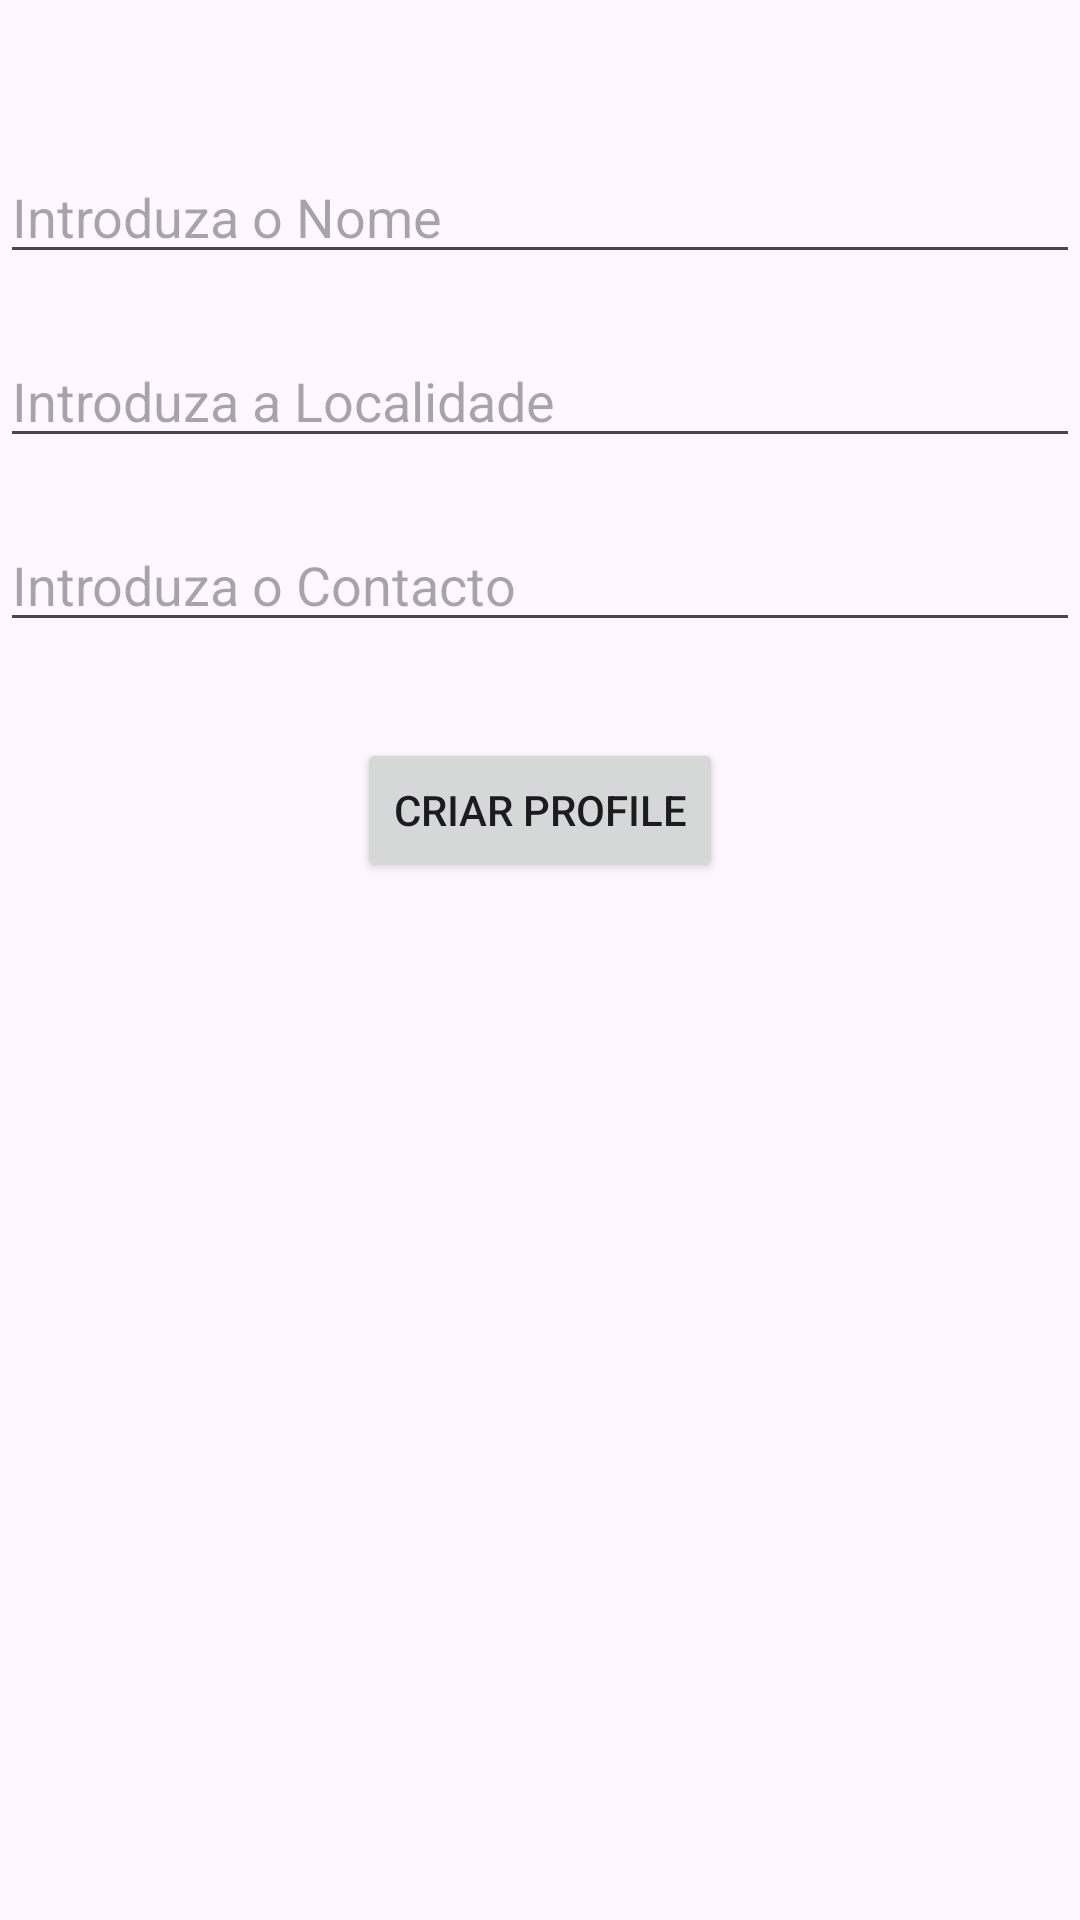

Layout XML and referenced resources for this Android screen:
<!-- AndroidManifest.xml: application theme Theme.APP_Registo_de_Tickets -->
<!-- res/layout/activity_insert_profile.xml -->
<?xml version="1.0" encoding="utf-8"?>
<androidx.constraintlayout.widget.ConstraintLayout xmlns:android="http://schemas.android.com/apk/res/android"
    xmlns:app="http://schemas.android.com/apk/res-auto"
    xmlns:tools="http://schemas.android.com/tools"
    android:layout_width="match_parent"
    android:layout_height="match_parent"
    tools:context=".EditProfile">

    <EditText
        android:id="@+id/etEmpName"
        android:layout_width="0dp"
        android:layout_height="wrap_content"
        android:layout_marginTop="50dp"
        android:ems="10"
        android:inputType="textPersonName"
        android:hint="Introduza o Nome"
        app:layout_constraintEnd_toEndOf="parent"
        app:layout_constraintStart_toStartOf="parent"
        app:layout_constraintTop_toTopOf="parent" />

    <EditText
        android:id="@+id/etEmpLocalidade"
        android:layout_width="0dp"
        android:layout_height="wrap_content"
        android:layout_marginTop="20dp"
        android:ems="10"
        android:inputType="textPersonName"
        android:hint="Introduza a Localidade"
        app:layout_constraintEnd_toEndOf="parent"
        app:layout_constraintStart_toStartOf="parent"
        app:layout_constraintTop_toBottomOf="@+id/etEmpName" />

    <EditText
        android:id="@+id/etEmpContacto"
        android:layout_width="0dp"
        android:layout_height="wrap_content"
        android:layout_marginTop="20dp"
        android:ems="10"
        android:inputType="textPersonName"
        android:hint="Introduza o Contacto"
        app:layout_constraintEnd_toEndOf="parent"
        app:layout_constraintStart_toStartOf="parent"
        app:layout_constraintTop_toBottomOf="@+id/etEmpLocalidade" />

    <Button
        android:id="@+id/btnSave"
        android:layout_width="wrap_content"
        android:layout_height="wrap_content"
        android:layout_marginTop="32dp"
        android:text="Criar Profile"
        app:layout_constraintEnd_toEndOf="parent"
        app:layout_constraintStart_toStartOf="parent"
        app:layout_constraintTop_toBottomOf="@+id/etEmpContacto" />
</androidx.constraintlayout.widget.ConstraintLayout>
<!-- resources referenced by this layout -->
<resources>
  <style name="Theme.APP_Registo_de_Tickets" parent="Base.Theme.APP_Registo_de_Tickets" />
  <style name="Base.Theme.APP_Registo_de_Tickets" parent="Theme.Material3.DayNight.NoActionBar">
          
          
          
          <item name="colorPrimary">@color/purple_500</item>
          <item name="colorPrimaryVariant">@color/purple_700</item>
          <item name="colorOnPrimary">@color/white</item>
          
          <item name="colorSecondary">@color/teal_200</item>
          <item name="colorSecondaryVariant">@color/teal_700</item>
          <item name="colorOnSecondary">@color/black</item>
          
          <item name="android:statusBarColor" tools:targetApi="l">@color/yellow</item>
          
      </style>
  <color name="purple_500">#FF6200EE</color>
  <color name="purple_700">#FF3700B3</color>
  <color name="white">#FFFFFFFF</color>
  <color name="teal_200">#FF03DAC5</color>
  <color name="teal_700">#FF018786</color>
  <color name="black">#FF000000</color>
  <color name="yellow">#FFC801</color>
</resources>
